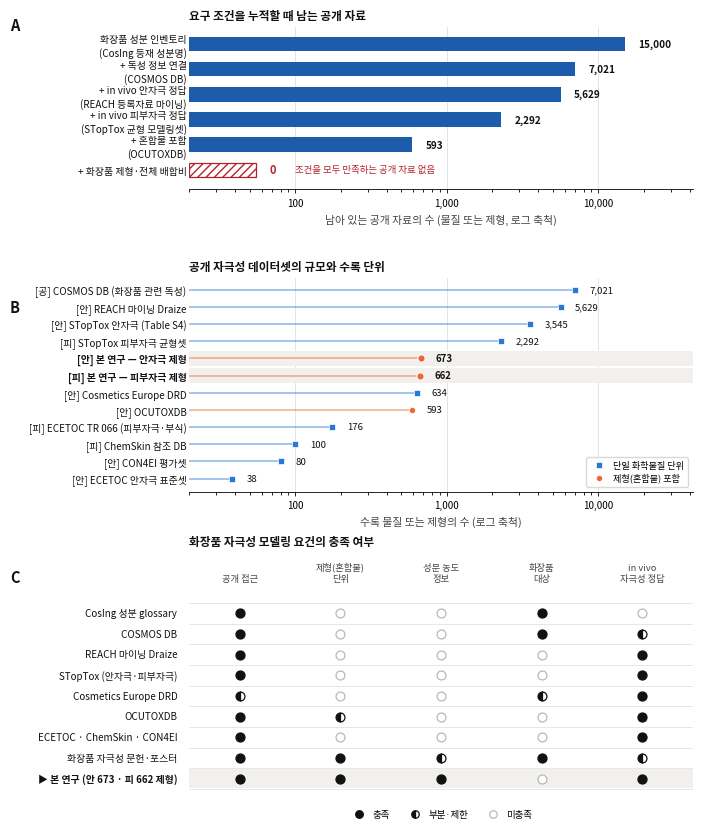

This chart was generated by the following Python code:
# -*- coding: utf-8 -*-
"""Figure 1 — 화장품 자극성 모델링을 위한 공개 데이터의 가용성.

보고서/논문 게재용 3패널 figure (A/B/C)를 PDF(벡터)와 PNG(600 dpi)로 저장한다.
수치 출처는 같은 폴더의 Figure1_caption.md 에 정리되어 있다.
"""
import matplotlib
matplotlib.use("Agg")
import matplotlib.pyplot as plt
from matplotlib.gridspec import GridSpec
from matplotlib.patches import Rectangle
from matplotlib.lines import Line2D
import matplotlib.font_manager as fm
import numpy as np
import os
import sys

# ---------------------------------------------------------------- 서체
for cand in ["Malgun Gothic", "맑은 고딕", "NanumGothic", "Apple SD Gothic Neo"]:
    try:
        fm.findfont(fm.FontProperties(family=cand), fallback_to_default=False)
        plt.rcParams["font.family"] = [cand, "DejaVu Sans"]
        break
    except Exception:
        continue
plt.rcParams.update({
    "axes.unicode_minus": False,
    "axes.linewidth": 0.6,
    "xtick.major.width": 0.6,
    "ytick.major.width": 0.6,
    "xtick.major.size": 3.0,
    "ytick.major.size": 0.0,
    "xtick.labelsize": 7.0,
    "ytick.labelsize": 7.4,
    "axes.labelsize": 7.8,
    "pdf.fonttype": 42,     # TrueType — 편집 가능한 벡터 텍스트
    "ps.fonttype": 42,
})

INK = "#111111"
INK2 = "#44444a"
INK3 = "#75757c"
GRID = "#d9d9d6"
BLUE = "#2a78d6"      # 단일 화학물질 단위
ORANGE = "#eb6834"    # 제형(혼합물) 포함
DARK = "#1c5cab"
ZERO = "#b4232a"

PANEL_KW = dict(fontsize=10.5, fontweight="bold", color=INK, va="top", ha="left")

# ---------------------------------------------------------------- 자료
# (A) 요구 조건을 누적할 때 남는 공개 자료
A_ROWS = [
    ("화장품 성분 인벤토리\n(CosIng 등재 성분명)", "", 15000),
    ("+ 독성 정보 연결\n(COSMOS DB)", "", 7021),
    ("+ in vivo 안자극 정답\n(REACH 등록자료 마이닝)", "", 5629),
    ("+ in vivo 피부자극 정답\n(STopTox 균형 모델링셋)", "", 2292),
    ("+ 혼합물 포함\n(OCUTOXDB)", "", 593),
    ("+ 화장품 제형·전체 배합비", "", 0),
]

# (B) 공개 자극성 데이터셋의 규모와 단위  (이름, n, 엔드포인트, 혼합물포함, 본연구)
B_ROWS = [
    ("COSMOS DB (화장품 관련 독성)", 7021, "공통", False, False),
    ("REACH 마이닝 Draize", 5629, "안자극", False, False),
    ("STopTox 안자극 (Table S4)", 3545, "안자극", False, False),
    ("STopTox 피부자극 균형셋", 2292, "피부자극", False, False),
    ("본 연구 — 안자극 제형", 673, "안자극", True, True),
    ("본 연구 — 피부자극 제형", 662, "피부자극", True, True),
    ("Cosmetics Europe DRD", 634, "안자극", False, False),
    ("OCUTOXDB", 593, "안자극", True, False),
    ("ECETOC TR 066 (피부자극·부식)", 176, "피부자극", False, False),
    ("ChemSkin 참조 DB", 100, "피부자극", False, False),
    ("CON4EI 평가셋", 80, "안자극", False, False),
    ("ECETOC 안자극 표준셋", 38, "안자극", False, False),
]

# (C) 요건 충족 매트릭스  2=충족, 1=부분·제한, 0=미충족
C_COLS = ["공개 접근", "제형(혼합물)\n단위", "성분 농도\n정보", "화장품\n대상", "in vivo\n자극성 정답"]
C_ROWS = [
    ("CosIng 성분 glossary", [2, 0, 0, 2, 0], False),
    ("COSMOS DB", [2, 0, 0, 2, 1], False),
    ("REACH 마이닝 Draize", [2, 0, 0, 0, 2], False),
    ("STopTox (안자극·피부자극)", [2, 0, 0, 0, 2], False),
    ("Cosmetics Europe DRD", [1, 0, 0, 1, 2], False),
    ("OCUTOXDB", [2, 1, 0, 0, 2], False),
    ("ECETOC · ChemSkin · CON4EI", [2, 0, 0, 0, 2], False),
    ("화장품 자극성 문헌·포스터", [2, 2, 1, 2, 1], False),
    ("본 연구 (안 673 · 피 662 제형)", [2, 2, 2, 0, 2], True),
]

# ---------------------------------------------------------------- 캔버스
FIG_W, FIG_H = 7.09, 8.55          # 180 mm 폭 (double column)
fig = plt.figure(figsize=(FIG_W, FIG_H), dpi=600, facecolor="white")
gs = GridSpec(3, 1, figure=fig, height_ratios=[1.00, 1.32, 1.30],
              left=0.265, right=0.975, top=0.963, bottom=0.070, hspace=0.46)

# ================================================================ (A)
axA = fig.add_subplot(gs[0])
yA = np.arange(len(A_ROWS))[::-1]
XMIN, XMAX = 20, 42000
for y, (lab, src, n) in zip(yA, A_ROWS):
    if n > 0:
        axA.barh(y, n - XMIN, left=XMIN, height=0.58, color=DARK, edgecolor="none", zorder=3)
        axA.text(n * 1.22, y, f"{n:,}", va="center", ha="left", fontsize=7.2,
                 color=INK, fontweight="bold", zorder=4)
    else:
        axA.barh(y, 55 - XMIN, left=XMIN, height=0.58, facecolor="none",
                 edgecolor=ZERO, linewidth=0.9, hatch="////", zorder=3)
        axA.text(68, y, "0", va="center", ha="left", fontsize=8.0,
                 color=ZERO, fontweight="bold", zorder=4)
        axA.text(100, y, "조건을 모두 만족하는 공개 자료 없음", va="center", ha="left",
                 fontsize=6.8, color=ZERO, zorder=4)

axA.set_yticks(yA)
axA.set_yticklabels([lab for lab, _, _ in A_ROWS], fontsize=7.1, color=INK,
                    linespacing=1.35)
axA.set_xscale("log")
axA.set_xlim(XMIN, XMAX)
axA.set_ylim(-0.75, len(A_ROWS) - 0.35)
axA.set_xticks([100, 1000, 10000])
axA.set_xticklabels(["100", "1,000", "10,000"])
axA.set_xlabel("남아 있는 공개 자료의 수 (물질 또는 제형, 로그 축척)", color=INK2)
axA.xaxis.grid(True, color=GRID, linewidth=0.5, zorder=0)
axA.set_axisbelow(True)
for s in ("top", "right", "left"):
    axA.spines[s].set_visible(False)
axA.tick_params(axis="y", length=0, pad=2)
fig.text(0.012, 0.975, "A", **PANEL_KW)
axA.set_title("요구 조건을 누적할 때 남는 공개 자료", fontsize=8.4, fontweight="bold",
              color=INK, loc="left", pad=6)

# ================================================================ (B)
axB = fig.add_subplot(gs[1])
yB = np.arange(len(B_ROWS))[::-1]
for y, (lab, n, ep, mix, ours) in zip(yB, B_ROWS):
    col = ORANGE if mix else BLUE
    mk = "o" if mix else "s"
    axB.hlines(y, XMIN, n, color=col, linewidth=1.1, alpha=0.55, zorder=2)
    axB.plot(n, y, mk, markersize=5.2 if ours else 4.4, color=col,
             markeredgecolor="white", markeredgewidth=0.7 if ours else 0.5, zorder=4)
    axB.text(n * 1.25, y, f"{n:,}", va="center", ha="left", fontsize=6.9,
             color=INK, fontweight="bold" if ours else "normal", zorder=4)
    if ours:
        axB.add_patch(Rectangle((XMIN, y - 0.44), XMAX - XMIN, 0.88,
                                facecolor="#f1f0ec", edgecolor="none", zorder=1))

EPTAG = {"안자극": "[안]", "피부자극": "[피]", "공통": "[공]"}
axB.set_yticks(yB)
axB.set_yticklabels([f"{EPTAG[ep]} {lab}" for lab, _, ep, _, _ in B_ROWS],
                    fontsize=7.1, color=INK)
for t, (_, _, _, _, ours) in zip(axB.get_yticklabels(), B_ROWS):
    if ours:
        t.set_fontweight("bold")
axB.set_xscale("log")
axB.set_xlim(XMIN, XMAX)
axB.set_ylim(-0.75, len(B_ROWS) - 0.35)
axB.set_xticks([100, 1000, 10000])
axB.set_xticklabels(["100", "1,000", "10,000"])
axB.set_xlabel("수록 물질 또는 제형의 수 (로그 축척)", color=INK2)
axB.xaxis.grid(True, color=GRID, linewidth=0.5, zorder=0)
axB.set_axisbelow(True)
for s in ("top", "right", "left"):
    axB.spines[s].set_visible(False)
axB.tick_params(axis="y", length=0, pad=2)
axB.legend(handles=[
    Line2D([], [], marker="s", color=BLUE, linestyle="none", markersize=4.4,
           markeredgecolor="white", markeredgewidth=0.5, label="단일 화학물질 단위"),
    Line2D([], [], marker="o", color=ORANGE, linestyle="none", markersize=4.4,
           markeredgecolor="white", markeredgewidth=0.5, label="제형(혼합물) 포함"),
], loc="lower right", fontsize=6.6, frameon=True, framealpha=1.0,
    edgecolor=GRID, borderpad=0.45, handletextpad=0.5, labelspacing=0.35)
fig.text(0.012, 0.645, "B", **PANEL_KW)
axB.set_title("공개 자극성 데이터셋의 규모와 수록 단위", fontsize=8.4, fontweight="bold",
              color=INK, loc="left", pad=6)

# ================================================================ (C)
axC = fig.add_subplot(gs[2])
nR, nC = len(C_ROWS), len(C_COLS)
axC.set_xlim(-0.5, nC - 0.5)
axC.set_ylim(-1.55, nR - 0.4)
axC.invert_yaxis()
axC.set_axis_off()

for j in range(nC):
    axC.text(j, -1.45, C_COLS[j], ha="center", va="bottom", fontsize=6.7,
             color=INK2, linespacing=1.35)
for i, (lab, vals, ours) in enumerate(C_ROWS):
    if ours:
        axC.add_patch(Rectangle((-0.5, i - 0.47), nC, 0.94,
                                facecolor="#f1f0ec", edgecolor="none", zorder=1))
    axC.text(-0.62, i, ("▶ " + lab) if ours else lab, ha="right", va="center",
             fontsize=7.1, color=INK, fontweight="bold" if ours else "normal", zorder=3)
    for j, v in enumerate(vals):
        if v == 2:
            axC.plot(j, i, "o", markersize=6.4, color=INK, zorder=3)
        elif v == 1:
            axC.plot(j, i, "o", markersize=6.4, fillstyle="left",
                     markerfacecolor=INK, markerfacecoloralt="white",
                     markeredgecolor=INK, markeredgewidth=0.9, zorder=3)
        else:
            axC.plot(j, i, "o", markersize=6.4, markerfacecolor="white",
                     markeredgecolor="#b9b9b4", markeredgewidth=0.9, zorder=3)
for i in range(nR + 1):
    axC.plot([-0.5, nC - 0.5], [i - 0.5, i - 0.5], color=GRID, linewidth=0.45, zorder=0)

axC.legend(handles=[
    Line2D([], [], marker="o", color=INK, linestyle="none", markersize=5.4, label="충족"),
    Line2D([], [], marker="o", fillstyle="left", markerfacecolor=INK,
           markerfacecoloralt="white", markeredgecolor=INK,
           markeredgewidth=0.9, color="none", linestyle="none", markersize=5.4, label="부분·제한"),
    Line2D([], [], marker="o", markerfacecolor="white", markeredgecolor="#b9b9b4",
           markeredgewidth=0.9, color="none", linestyle="none", markersize=5.4, label="미충족"),
], loc="lower center", bbox_to_anchor=(0.5, -0.175), ncol=3, fontsize=6.8,
    frameon=False, handletextpad=0.45, columnspacing=1.6)
fig.text(0.012, 0.330, "C", **PANEL_KW)
axC.set_title("화장품 자극성 모델링 요건의 충족 여부", fontsize=8.4, fontweight="bold",
              color=INK, loc="left", pad=26)

# ---------------------------------------------------------------- 저장
outdir = sys.argv[1] if len(sys.argv) > 1 else "."
base = os.path.join(outdir, "Figure1_공개데이터_가용성")
fig.savefig(base + ".pdf", facecolor="white")
fig.savefig(base + ".png", facecolor="white", dpi=600)
fig.savefig(base + "_300dpi.png", facecolor="white", dpi=300)
print("saved:", base + ".pdf / .png / _300dpi.png")
